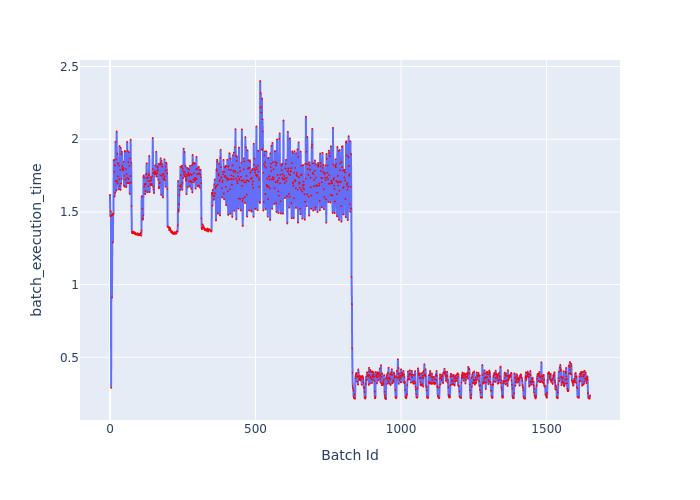

Source data for this figure (header and first rows):
Batch Id, batch_execution_time
0, 1.617
1, 1.471
2, 1.473
3, 1.505
4, 0.2906
5, 1.474
6, 1.478
7, 0.9118
8, 1.485
9, 1.478
10, 1.29
11, 1.484
12, 1.488
13, 1.857
14, 1.856
15, 1.776
16, 1.606
17, 1.819
18, 1.631
19, 1.982
20, 1.713
21, 1.862
22, 1.647
23, 2.053
24, 1.711
25, 1.901
26, 1.695
27, 1.833
28, 1.744
29, 1.836
30, 1.656
31, 1.818
32, 1.725
33, 1.953
34, 1.679
35, 1.789
36, 1.652
37, 1.941
38, 1.694
39, 1.897
40, 1.727
41, 1.914
42, 1.816
43, 1.802
44, 1.789
45, 1.786
46, 1.8
47, 1.846
48, 1.681
49, 1.747
50, 1.674
51, 1.919
52, 1.721
53, 1.913
54, 1.724
55, 1.794
56, 1.67
57, 1.759
58, 1.701
59, 1.981
... 1,590 more rows
